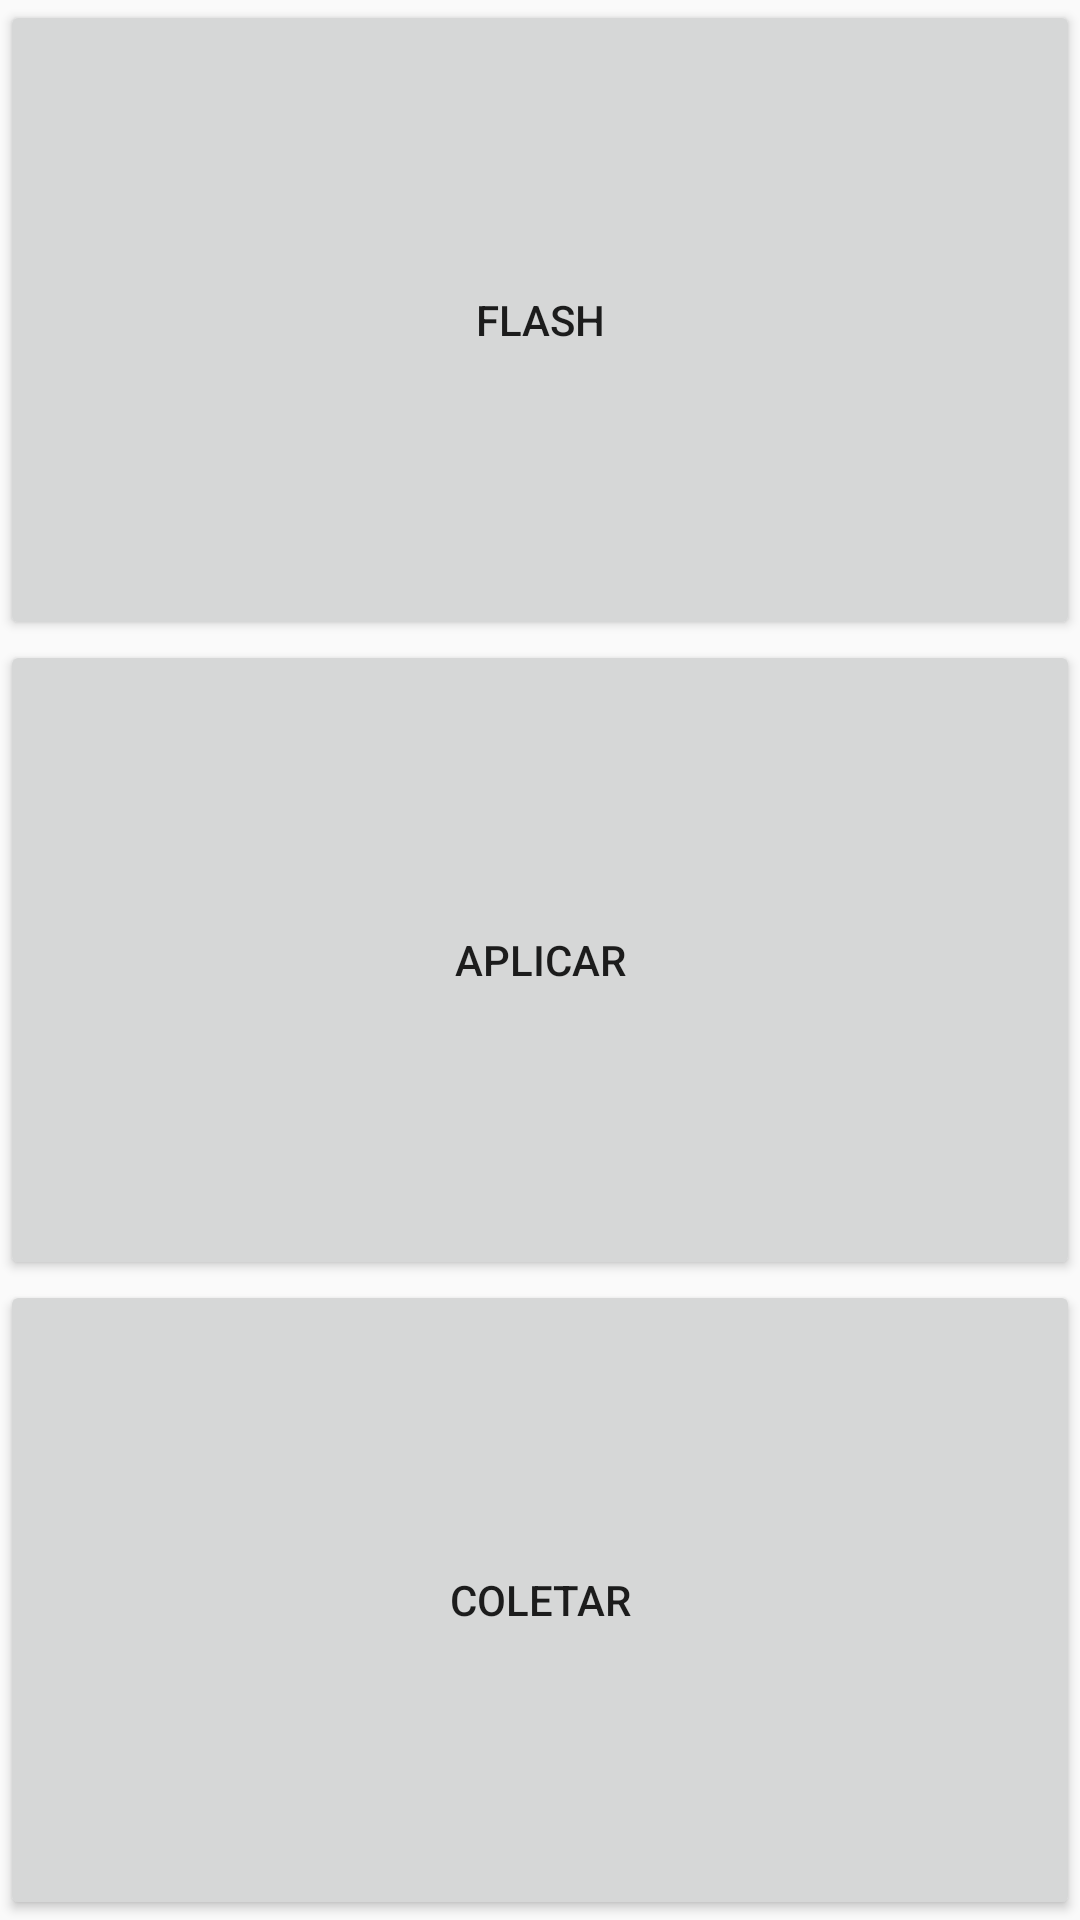

Write the Android layout XML for this screen, with the resource values it uses.
<!-- AndroidManifest.xml: application theme Theme.MemoCellcio -->
<!-- res/layout/activity_main.xml -->
<?xml version="1.0" encoding="utf-8"?>
<android.support.constraint.ConstraintLayout xmlns:android="http://schemas.android.com/apk/res/android"
    xmlns:app="http://schemas.android.com/apk/res-auto"
    xmlns:tools="http://schemas.android.com/tools"
    android:layout_width="match_parent"
    android:layout_height="match_parent"
    tools:context=".MainActivity">

    <LinearLayout
        android:layout_width="match_parent"
        android:layout_height="match_parent"
        android:orientation="vertical"
        app:layout_constraintBottom_toBottomOf="parent"
        app:layout_constraintEnd_toEndOf="parent"
        app:layout_constraintStart_toStartOf="parent"
        app:layout_constraintTop_toTopOf="parent">

        <Button
            android:id="@+id/btnFlash"
            android:layout_width="match_parent"
            android:layout_height="wrap_content"
            android:layout_weight="1"
            android:onClick="showFlashActivity"
            android:text="Flash" />

        <Button
            android:id="@+id/btnAplicar"
            android:layout_width="match_parent"
            android:layout_height="wrap_content"
            android:layout_weight="1"
            android:onClick="showAplicarActivity"
            android:text="Aplicar" />

        <Button
            android:id="@+id/btnColetar"
            android:layout_width="match_parent"
            android:layout_height="wrap_content"
            android:layout_weight="1"
            android:onClick="showColetarActivity"
            android:text="Coletar" />
    </LinearLayout>
</android.support.constraint.ConstraintLayout>
<!-- resources referenced by this layout -->
<resources>
  <style name="Theme.MemoCellcio" parent="Theme.AppCompat.Light.DarkActionBar">
          
          <item name="colorPrimary">@color/purple_500</item>
          <item name="colorPrimaryDark">@color/purple_700</item>
          <item name="colorAccent">@color/teal_200</item>
          
      </style>
  <color name="purple_500">#FF6200EE</color>
  <color name="purple_700">#FF3700B3</color>
  <color name="teal_200">#FF03DAC5</color>
</resources>
